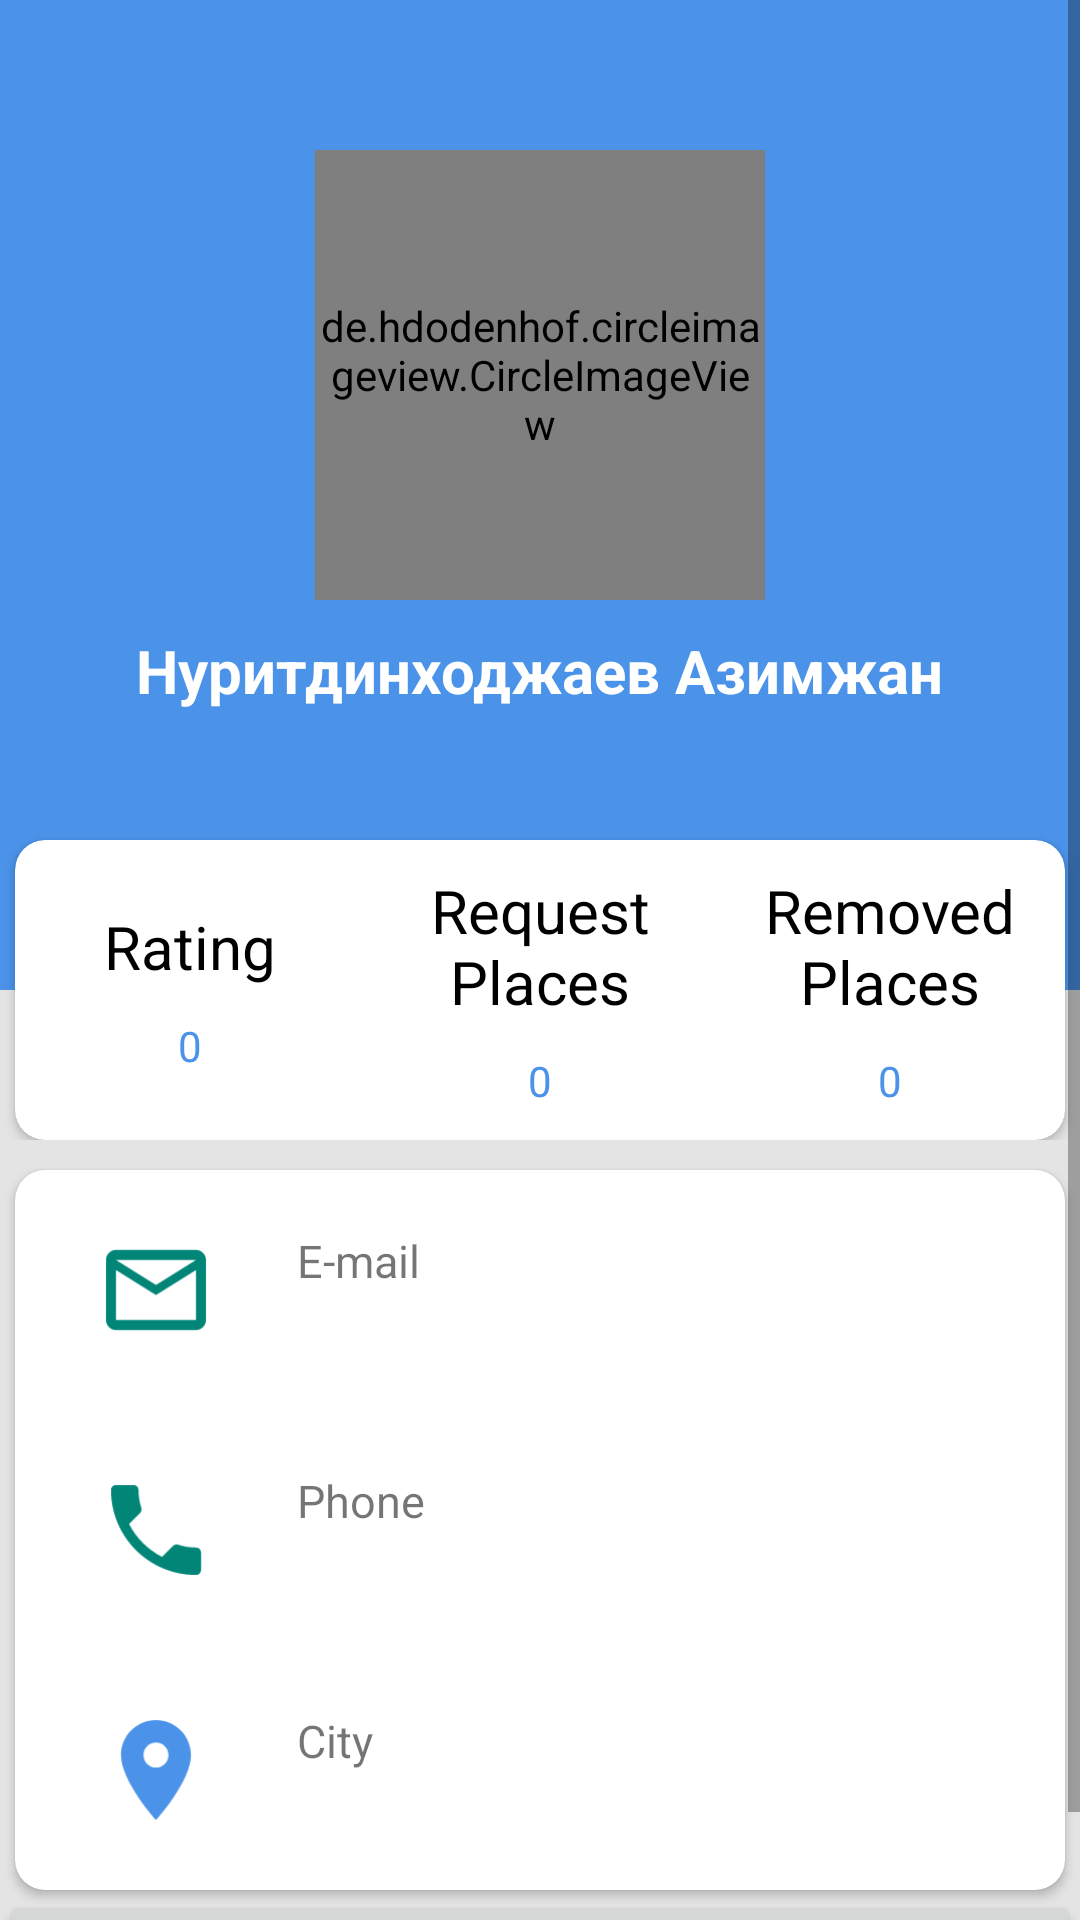

Android layout source for this screen:
<!-- AndroidManifest.xml: application theme AppTheme -->
<!-- res/layout/activity_user.xml -->
<?xml version="1.0" encoding="utf-8"?>
<ScrollView
    xmlns:android="http://schemas.android.com/apk/res/android"
    xmlns:app="http://schemas.android.com/apk/res-auto"
    xmlns:tools="http://schemas.android.com/tools"
    android:layout_width="match_parent"
    android:layout_height="match_parent">


<LinearLayout
    android:layout_width="match_parent"
    android:layout_height="match_parent"
    tools:context=".UserActivity"
    android:orientation="vertical"

    android:background="@color/grey_background">
    <RelativeLayout
        android:layout_width="match_parent"
        android:layout_height="380dp">
        <LinearLayout
            android:layout_width="match_parent"
            android:layout_height="330dp"
            android:orientation="vertical"
            android:gravity="center_horizontal"
            android:background="@color/colorPrimary">
            <de.hdodenhof.circleimageview.CircleImageView
                android:id="@+id/image_profile"
                android:layout_marginTop="50dp"
                android:scaleType="centerCrop"
                android:src="@mipmap/ic_launcher"
                android:layout_width="150dp"
                android:layout_height="150dp" />
            <TextView
                android:id="@+id/user_name_surname"
                android:layout_width="wrap_content"
                android:layout_height="wrap_content"
                android:layout_marginTop="10dp"
                android:text="Нуритдинходжаев Азимжан"
                android:textStyle="bold"
                android:textColor="@android:color/white"
                android:textSize="20sp" />


        </LinearLayout>
        <android.support.v7.widget.CardView
            app:cardCornerRadius="10dp"
            android:layout_width="350dp"
            android:layout_height="100dp"
            android:layout_centerHorizontal="true"
            android:layout_marginTop="280dp">
            <LinearLayout
                android:layout_width="match_parent"
                android:layout_height="match_parent"
                android:orientation="horizontal">
                <LinearLayout
                    android:layout_weight="1"
                    android:layout_width="0dp"
                    android:gravity="center"
                    android:orientation="vertical"
                    android:layout_height="match_parent">
                    <TextView
                        android:textColor="@android:color/black"
                        android:textAlignment="center"
                        android:textSize="20sp"
                        android:text="Rating"
                        android:layout_width="wrap_content"
                        android:layout_height="wrap_content" />
                    <TextView
                        android:textColor="@color/colorPrimary"
                        android:textAlignment="center"
                        android:text="0"
                        android:layout_marginTop="10dp"
                        android:layout_width="wrap_content"
                        android:layout_height="wrap_content" />
                </LinearLayout>
                <LinearLayout
                    android:gravity="center"
                    android:orientation="vertical"
                    android:layout_weight="1"
                    android:layout_width="0dp"
                    android:layout_height="match_parent">
                    <TextView
                        android:textColor="@android:color/black"
                        android:textAlignment="center"
                        android:textSize="20sp"
                        android:text="Request Places"
                        android:layout_width="wrap_content"
                        android:layout_height="wrap_content" />
                    <TextView
                        android:textColor="@color/colorPrimary"
                        android:layout_marginTop="10dp"
                        android:textAlignment="center"
                        android:text="0"
                        android:layout_width="wrap_content"
                        android:layout_height="wrap_content" />
                </LinearLayout>
                <LinearLayout
                    android:gravity="center"
                    android:orientation="vertical"
                    android:layout_weight="1"
                    android:layout_width="0dp"
                    android:layout_height="match_parent">
                    <TextView
                        android:textColor="@android:color/black"
                        android:textAlignment="center"
                        android:textSize="20sp"
                        android:text="Removed Places"
                        android:layout_width="wrap_content"
                        android:layout_height="wrap_content" />
                    <TextView
                        android:layout_marginTop="10dp"
                        android:textColor="@color/colorPrimary"
                        android:textAlignment="center"
                        android:text="0"
                        android:layout_width="wrap_content"
                        android:layout_height="wrap_content" />
                </LinearLayout>
            </LinearLayout>
        </android.support.v7.widget.CardView>
    </RelativeLayout>
    <android.support.v7.widget.CardView
        app:cardCornerRadius="10dp"
        android:layout_marginTop="10dp"
        android:layout_gravity="center"
        android:layout_width="350dp"
        android:layout_height="wrap_content">
        <LinearLayout
            android:layout_width="match_parent"
            android:layout_height="match_parent"
            android:orientation="vertical">
            <RelativeLayout
                android:padding="20dp"
                android:layout_width="match_parent"
                android:layout_height="80dp"
                android:gravity="center_vertical">
                <ImageView
                    android:id="@+id/ic_email"
                    android:src="@drawable/ic_mail_outline_black_24dp"
                    android:layout_width="wrap_content"
                    android:layout_height="wrap_content" />
                <TextView
                    android:textSize="15sp"
                    android:paddingLeft="20dp"
                    android:id="@+id/txt_email"
                    android:layout_toEndOf="@id/ic_email"
                    android:text="E-mail"
                    android:layout_width="wrap_content"
                    android:layout_height="wrap_content"
                    />

                <TextView
                    android:id="@+id/profile_email"
                    android:textSize="15sp"
                    android:textColor="@android:color/black"
                    android:layout_width="wrap_content"
                    android:layout_height="wrap_content"
                    android:layout_below="@id/txt_email"
                    android:layout_alignStart="@+id/txt_email"
                    android:paddingLeft="20dp" />

            </RelativeLayout>
            <RelativeLayout
                android:padding="20dp"
                android:layout_width="match_parent"
                android:layout_height="80dp"
                android:gravity="center_vertical">
                <ImageView
                    android:id="@+id/ic_phone"
                    android:src="@drawable/ic_local_phone_black_24dp"
                    android:layout_width="wrap_content"
                    android:layout_height="wrap_content" />
                <TextView
                    android:textSize="15sp"
                    android:paddingLeft="20dp"
                    android:id="@+id/txt_phone"
                    android:layout_toEndOf="@id/ic_phone"
                    android:text="Phone"
                    android:layout_width="wrap_content"
                    android:layout_height="wrap_content"
                    />

                <TextView
                    android:id="@+id/profile_phone"
                    android:textSize="15sp"
                    android:textColor="@android:color/black"
                    android:layout_width="wrap_content"
                    android:layout_height="wrap_content"
                    android:layout_below="@id/txt_phone"
                    android:layout_alignStart="@+id/txt_phone"
                    android:paddingLeft="20dp" />
            </RelativeLayout>
            <RelativeLayout
                android:padding="20dp"
                android:layout_width="match_parent"
                android:layout_height="80dp"
                android:gravity="center_vertical">
                <ImageView
                    android:id="@+id/ic_location"
                    android:src="@drawable/ic_location_on_black_24dp"
                    android:layout_width="wrap_content"
                    android:layout_height="wrap_content" />
                <TextView
                    android:textSize="15sp"
                    android:paddingLeft="20dp"
                    android:id="@+id/txt_location"
                    android:layout_toEndOf="@id/ic_location"
                    android:text="City"
                    android:layout_width="wrap_content"
                    android:layout_height="wrap_content"
                    />

                <TextView
                    android:id="@+id/profile_city"
                    android:textSize="15sp"
                    android:textColor="@android:color/black"
                    android:layout_width="wrap_content"
                    android:layout_height="wrap_content"
                    android:layout_below="@id/txt_location"
                    android:layout_alignStart="@+id/txt_location"
                    android:paddingLeft="20dp"
                    />
            </RelativeLayout>
        </LinearLayout>
    </android.support.v7.widget.CardView>
    <Button
        android:text="sign out"
        android:onClick="signOut"
        android:layout_width="match_parent"
        android:layout_height="wrap_content" />
</LinearLayout>
</ScrollView>
<!-- resources referenced by this layout -->
<resources>
  <color name="colorPrimary">#4B92E9</color>
  <color name="grey_background">#E4E4E4</color>
  <!-- drawable ic_local_phone_black_24dp (drawable) -->
  <vector android:height="54dp" android:tint="#008577"
      android:viewportHeight="24.0" android:viewportWidth="24.0"
      android:width="54dp" xmlns:android="http://schemas.android.com/apk/res/android">
      <path android:fillColor="#FF000000" android:pathData="M6.62,10.79c1.44,2.83 3.76,5.14 6.59,6.59l2.2,-2.2c0.27,-0.27 0.67,-0.36 1.02,-0.24 1.12,0.37 2.33,0.57 3.57,0.57 0.55,0 1,0.45 1,1V20c0,0.55 -0.45,1 -1,1 -9.39,0 -17,-7.61 -17,-17 0,-0.55 0.45,-1 1,-1h3.5c0.55,0 1,0.45 1,1 0,1.25 0.2,2.45 0.57,3.57 0.11,0.35 0.03,0.74 -0.25,1.02l-2.2,2.2z"/>
  </vector>
  <!-- drawable ic_location_on_black_24dp (drawable) -->
  <vector android:height="54dp" android:tint="@color/blue"
      android:viewportHeight="24.0" android:viewportWidth="24.0"
      android:width="54dp" xmlns:android="http://schemas.android.com/apk/res/android">
      <path android:fillColor="#FF000000" android:pathData="M12,2C8.13,2 5,5.13 5,9c0,5.25 7,13 7,13s7,-7.75 7,-13c0,-3.87 -3.13,-7 -7,-7zM12,11.5c-1.38,0 -2.5,-1.12 -2.5,-2.5s1.12,-2.5 2.5,-2.5 2.5,1.12 2.5,2.5 -1.12,2.5 -2.5,2.5z"/>
  </vector>
  <!-- drawable ic_mail_outline_black_24dp (drawable) -->
  <vector xmlns:tools="http://schemas.android.com/tools"
      android:height="54dp" android:tint="#008577"
      android:viewportHeight="24.0" android:viewportWidth="24.0"
      android:width="54dp" xmlns:android="http://schemas.android.com/apk/res/android"
      tools:targetApi="lollipop">
      <path android:fillColor="#FF000000" android:pathData="M20,4L4,4c-1.1,0 -1.99,0.9 -1.99,2L2,18c0,1.1 0.9,2 2,2h16c1.1,0 2,-0.9 2,-2L22,6c0,-1.1 -0.9,-2 -2,-2zM20,18L4,18L4,8l8,5 8,-5v10zM12,11L4,6h16l-8,5z"/>
  </vector>
  <style name="AppTheme" parent="Base.Theme.AppCompat.Light.DarkActionBar">
          
          <item name="colorPrimary">@color/colorPrimary</item>
          <item name="colorPrimaryDark">@color/colorPrimaryDark</item>
          <item name="colorAccent">@color/colorAccent</item>
      </style>
  <color name="blue">#4B92E9</color>
  <color name="colorPrimaryDark">#00574B</color>
  <color name="colorAccent">#D81B60</color>
</resources>
